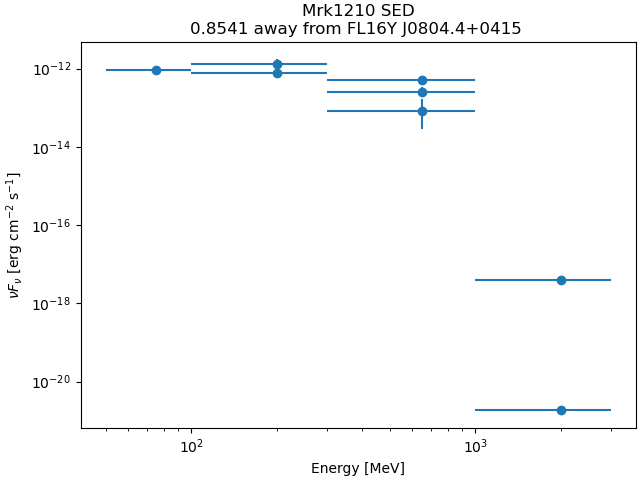

Values plotted in this chart, from the file beside it:
band_index, e_min_MeV, e_max_MeV, flux_ph_cm2_s, fluxerr_lo, fluxerr_hi, nuFnu_erg_cm2_s, nuFnuerr_lo, nuFnuerr_hi
0, 50.0, 100.0, 5.8194796e-09, nan, 7.77553e-09, 9.158299e-13, nan, 1.2236597e-12
1, 100.0, 300.0, 5.6771134e-09, -1.7666413e-09, 1.7911013e-09, 1.3058068e-12, 4.0634951e-13, 4.119756e-13
2, 100.0, 300.0, 1.194522e-09, -1.9110864e-10, 2.031157e-10, 7.784319e-13, 1.245394e-13, 1.3236402e-13
3, 300.0, 1000, 2.1772253e-10, -3.5889312e-11, 3.8139165e-11, 5.0078897e-13, 8.254989e-14, 8.772483e-14
4, 300.0, 1000, 3.902944e-11, -1.0328205e-11, 1.1825885e-11, 2.5434242e-13, 6.7305624e-14, 7.7065524e-14
5, 300.0, 1000, 3.5672778e-12, -2.3474235e-12, 3.7204692e-12, 8.205183e-14, 5.3993665e-14, 8.557543e-14
6, 1000, 3000, 5.933453e-17, nan, 2.4701532e-12, 3.8666425e-18, nan, 1.6097203e-13
7, 1000, 3000, 1.2228773e-20, nan, 2.5666424e-12, 1.8329476e-21, nan, 3.8470916e-13
